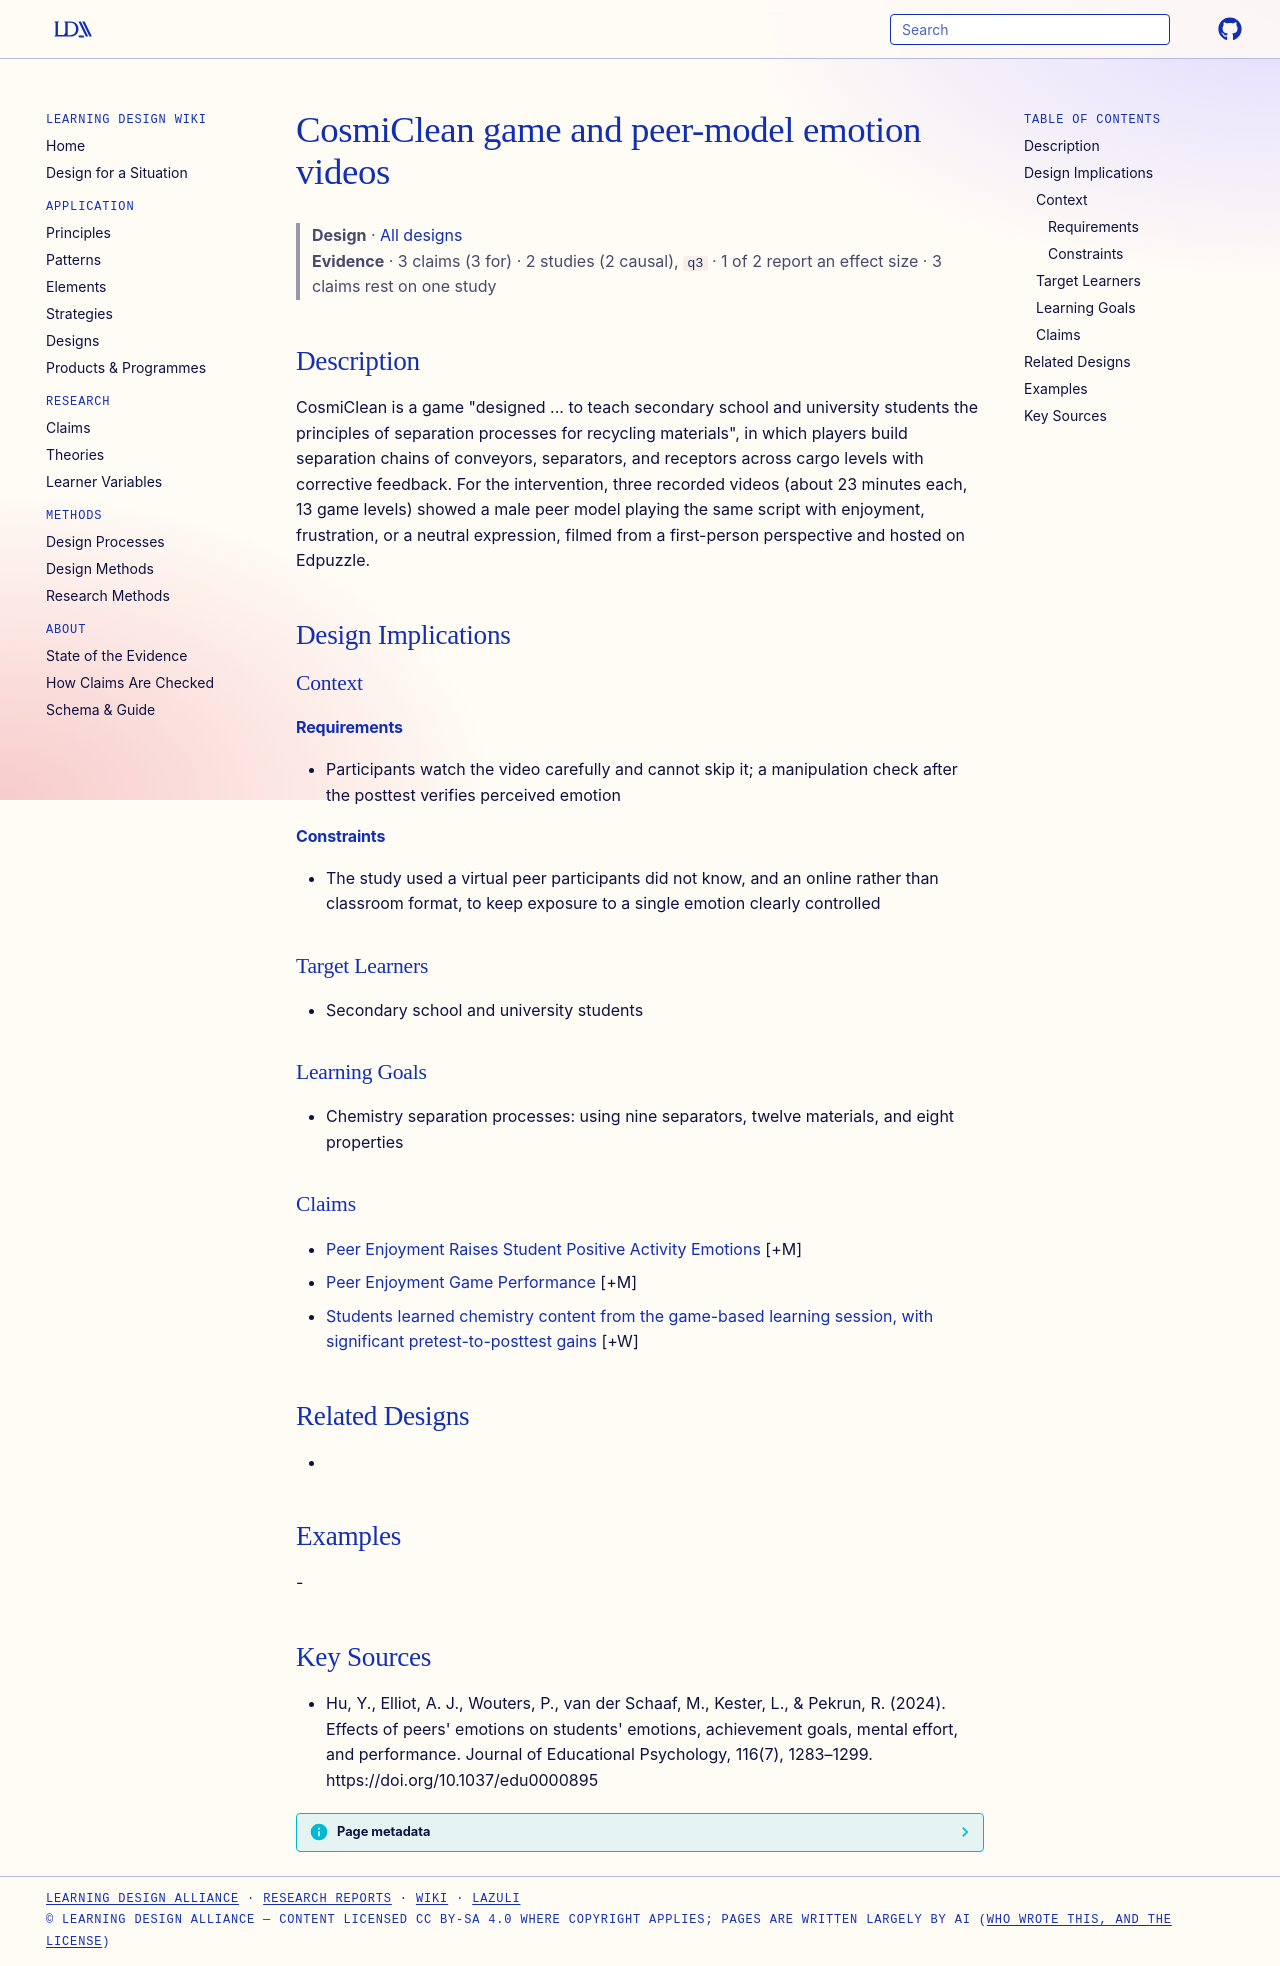

repository: Learning-Design-Alliance/learning-wiki · page: designs/cosmiclean-peer-emotion-videos/index.html · generator: mkdocs

---
type: design
id: cosmiclean-peer-emotion-videos
title: CosmiClean game and peer-model emotion videos
description: "CosmiClean is a game \"designed ..."
status: review
generated:
  by: "process:settle-candidates"
  at: 2026-10-25
sources:
  - id: hu-2024
    resource: "https://doi.org/10.1037/edu0000895"
    title: "Hu, Y., Elliot, A. J., Wouters, P., van der Schaaf, M., Kester, L., & Pekrun, R. (2024). Effects of peers' emotions on students' emotions, achievement goals, mental effort, and performance. Journal of Educational Psychology, 116(7), 1283–1299. https://doi.org/10.1037/edu0000895"
    author: "Hu, Y., Elliot, A. J., Wouters, P., van der Schaaf, M., Kester, L., & Pekrun, R"
---

# CosmiClean game and peer-model emotion videos

> **Design** · [All designs](index.md)
> **Evidence** · 3 claims (3 for) · 2 studies (2 causal), `q3` · 1 of 2 report an effect size · 3 claims rest on one study

## Description
CosmiClean is a game "designed ... to teach secondary school and university students the principles of separation processes for recycling materials", in which players build separation chains of conveyors, separators, and receptors across cargo levels with corrective feedback. For the intervention, three recorded videos (about 23 minutes each, 13 game levels) showed a male peer model playing the same script with enjoyment, frustration, or a neutral expression, filmed from a first-person perspective and hosted on Edpuzzle.

## Design Implications

### Context
#### Requirements
- Participants watch the video carefully and cannot skip it; a manipulation check after the posttest verifies perceived emotion
#### Constraints
- The study used a virtual peer participants did not know, and an online rather than classroom format, to keep exposure to a single emotion clearly controlled

### Target Learners
- Secondary school and university students

### Learning Goals
- Chemistry separation processes: using nine separators, twelve materials, and eight properties

### Claims

- [Peer Enjoyment Raises Student Positive Activity Emotions](../claims/peer-enjoyment-raises-student-positive-activity-emotions.md) [+M]
- [Peer Enjoyment Game Performance](../claims/peer-enjoyment-game-performance.md) [+M]
- [Students learned chemistry content from the game-based learning session, with significant pretest-to-posttest gains](../claims/learning-occurred-cosmiclean-session.md) [+W]

## Related Designs
- 

## Examples
-

## Key Sources
- Hu, Y., Elliot, A. J., Wouters, P., van der Schaaf, M., Kester, L., & Pekrun, R. (2024). Effects of peers' emotions on students' emotions, achievement goals, mental effort, and performance. Journal of Educational Psychology, 116(7), 1283–1299. https://doi.org/10.1037/edu0000895
